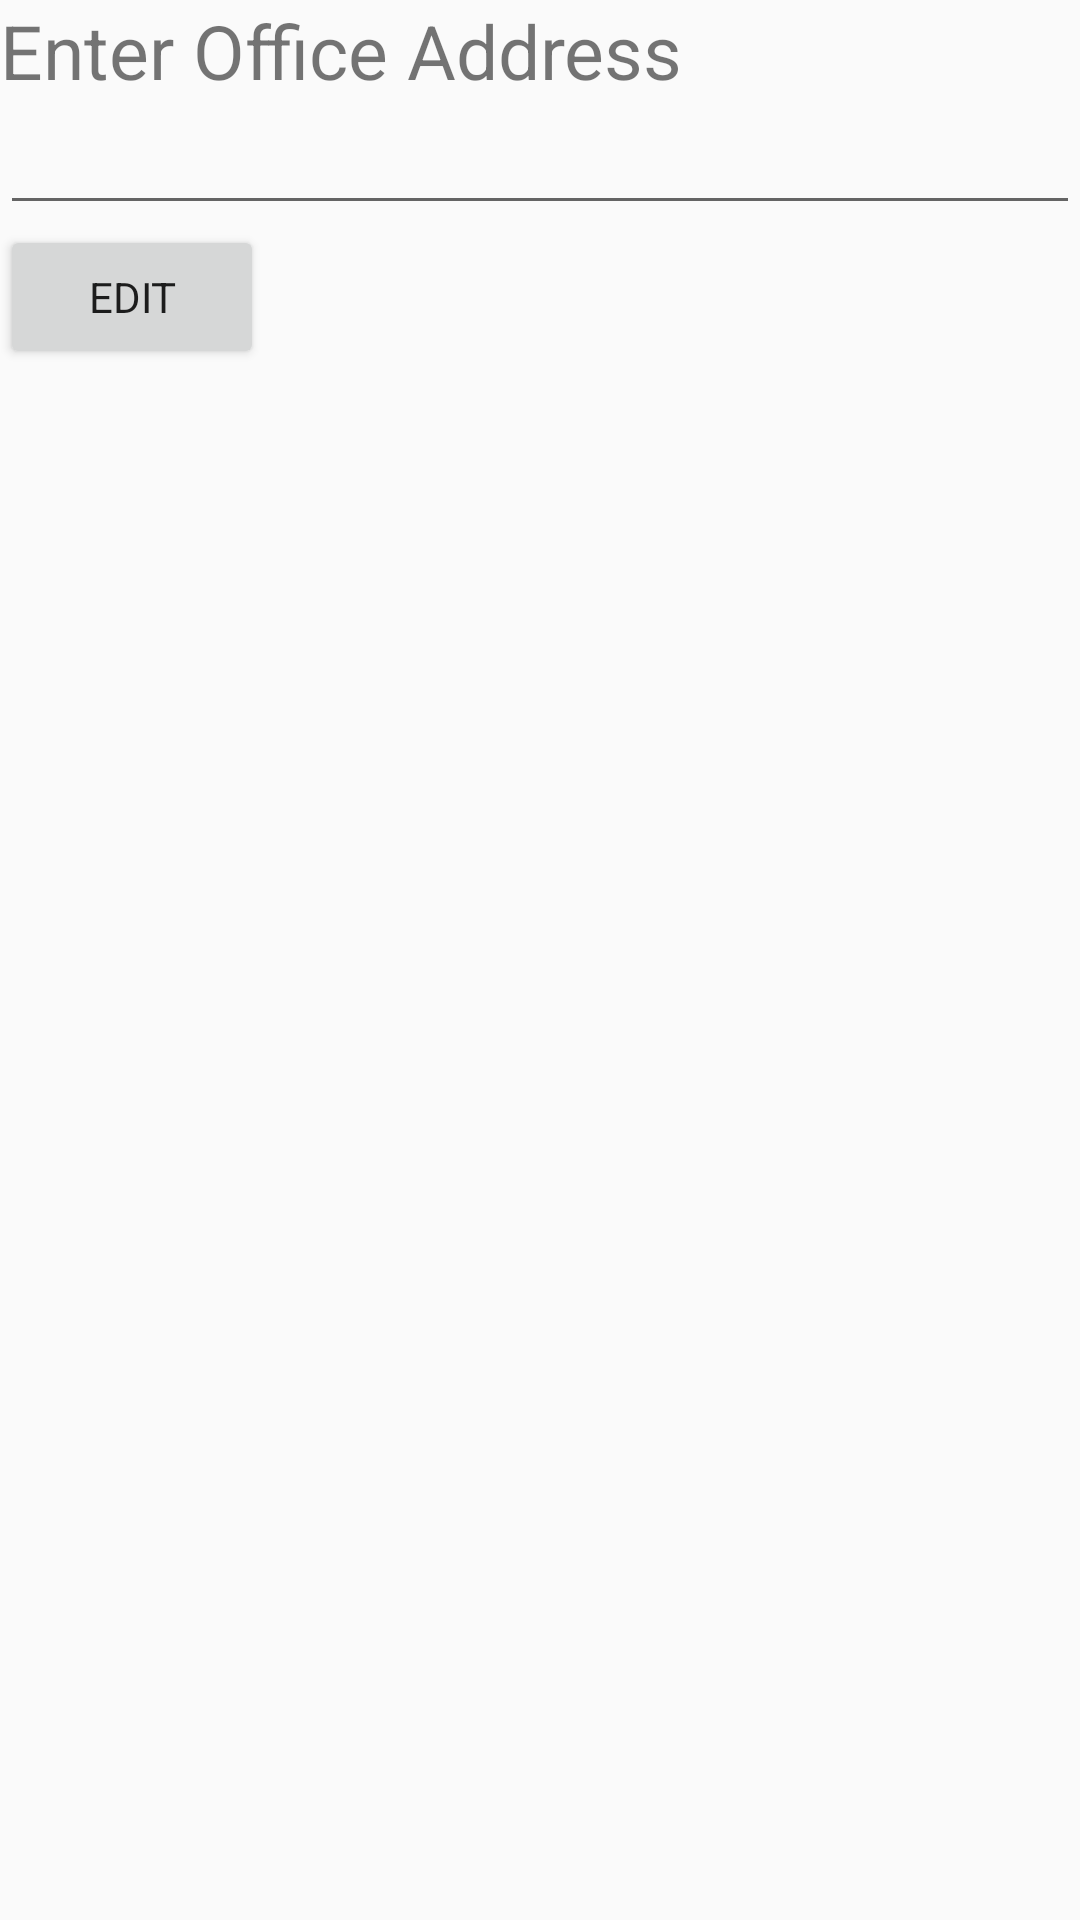

The Android layout XML behind this screen, and the referenced resources:
<!-- AndroidManifest.xml: application theme AppTheme -->
<!-- res/layout/activity_profile.xml -->
<?xml version="1.0" encoding="utf-8"?>
<android.support.constraint.ConstraintLayout xmlns:android="http://schemas.android.com/apk/res/android"
    xmlns:app="http://schemas.android.com/apk/res-auto"
    xmlns:tools="http://schemas.android.com/tools"
    android:layout_width="match_parent"
    android:layout_height="match_parent"
    tools:context=".Activities.ProfileActivity">

    <LinearLayout
        android:layout_width="match_parent"
        android:layout_height="match_parent"
        android:id="@+id/linearLayout"
        android:orientation="vertical">

        <TextView
            android:id="@+id/address"
            android:layout_width="match_parent"
            android:layout_height= "wrap_content"
            android:textSize="25dp"
            android:text="Enter Office Address" />

        <EditText
            android:id="@+id/addressField"
            android:layout_width="match_parent"
            android:layout_height="wrap_content" />

        <Button
            android:layout_width="wrap_content"
            android:layout_height="wrap_content"
            android:id="@+id/Enter"
            android:text="EDIT"/>

    </LinearLayout>

</android.support.constraint.ConstraintLayout>
<!-- resources referenced by this layout -->
<resources>
  <style name="AppTheme" parent="Theme.AppCompat.Light.DarkActionBar">
          
          <item name="colorPrimary">@color/colorPrimary</item>
          <item name="colorPrimaryDark">@color/colorPrimaryDark</item>
          <item name="colorAccent">@color/colorPrimary</item>
          <item name="fontFamily">@font/antaro</item>
      </style>
  <color name="colorPrimary">#1f1f2e</color>
  <color name="colorPrimaryDark">#1f1f2e</color>
</resources>
